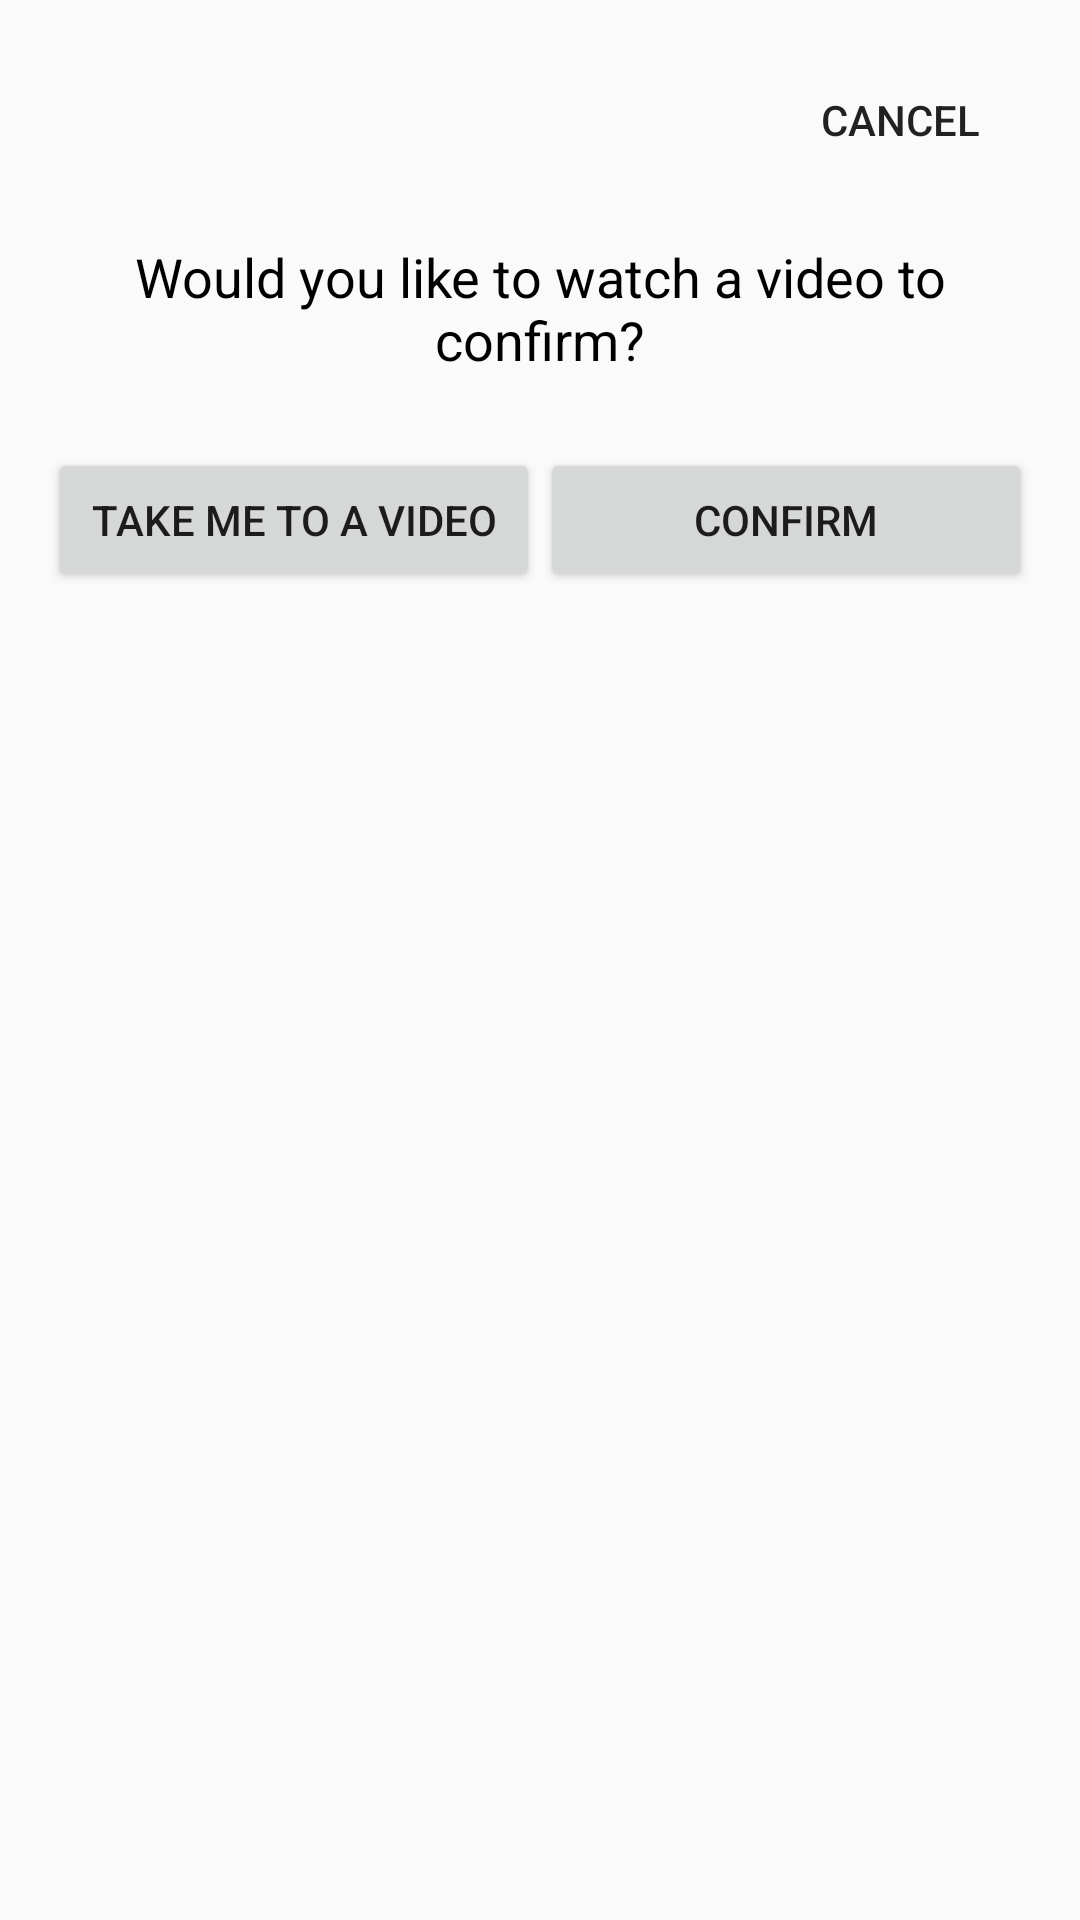

Here is an Android app screen rendered from its layout file. Give the layout XML and the strings, colors and styles it references.
<!-- AndroidManifest.xml: application theme Theme.ValentinesApp -->
<!-- res/layout/dialog_watch_or_confirm.xml -->
<?xml version="1.0" encoding="utf-8"?>
<LinearLayout xmlns:android="http://schemas.android.com/apk/res/android"
    android:layout_width="match_parent"
    android:layout_height="wrap_content"
    android:orientation="vertical"
    android:padding="16dp">

    
    <Button
        android:id="@+id/btnCancel"
        android:layout_width="wrap_content"
        android:layout_height="wrap_content"
        android:layout_gravity="end"
        android:background="?attr/selectableItemBackgroundBorderless"
        android:text="Cancel"
        android:contentDescription="Cancel" />

    
    <TextView
        android:id="@+id/tvDialogMessage"
        android:layout_width="match_parent"
        android:layout_height="wrap_content"
        android:text="Would you like to watch a video to confirm?"
        android:textSize="18sp"
        android:gravity="center"
        android:padding="16dp"
        android:textColor="@android:color/black" />

    
    <LinearLayout
        android:layout_width="match_parent"
        android:layout_height="wrap_content"
        android:orientation="horizontal"
        android:gravity="center"
        android:paddingTop="8dp">

        <Button
            android:id="@+id/btnWatchVideo"
            android:layout_width="0dp"
            android:layout_height="wrap_content"
            android:layout_weight="1"
            android:text="Take me to a video" />

        <Button
            android:id="@+id/btnConfirm"
            android:layout_width="0dp"
            android:layout_height="wrap_content"
            android:layout_weight="1"
            android:text="Confirm" />
    </LinearLayout>

</LinearLayout>
<!-- resources referenced by this layout -->
<resources>
  <style name="Theme.ValentinesApp" parent="Theme.AppCompat.Light.NoActionBar">
  
      </style>
</resources>
